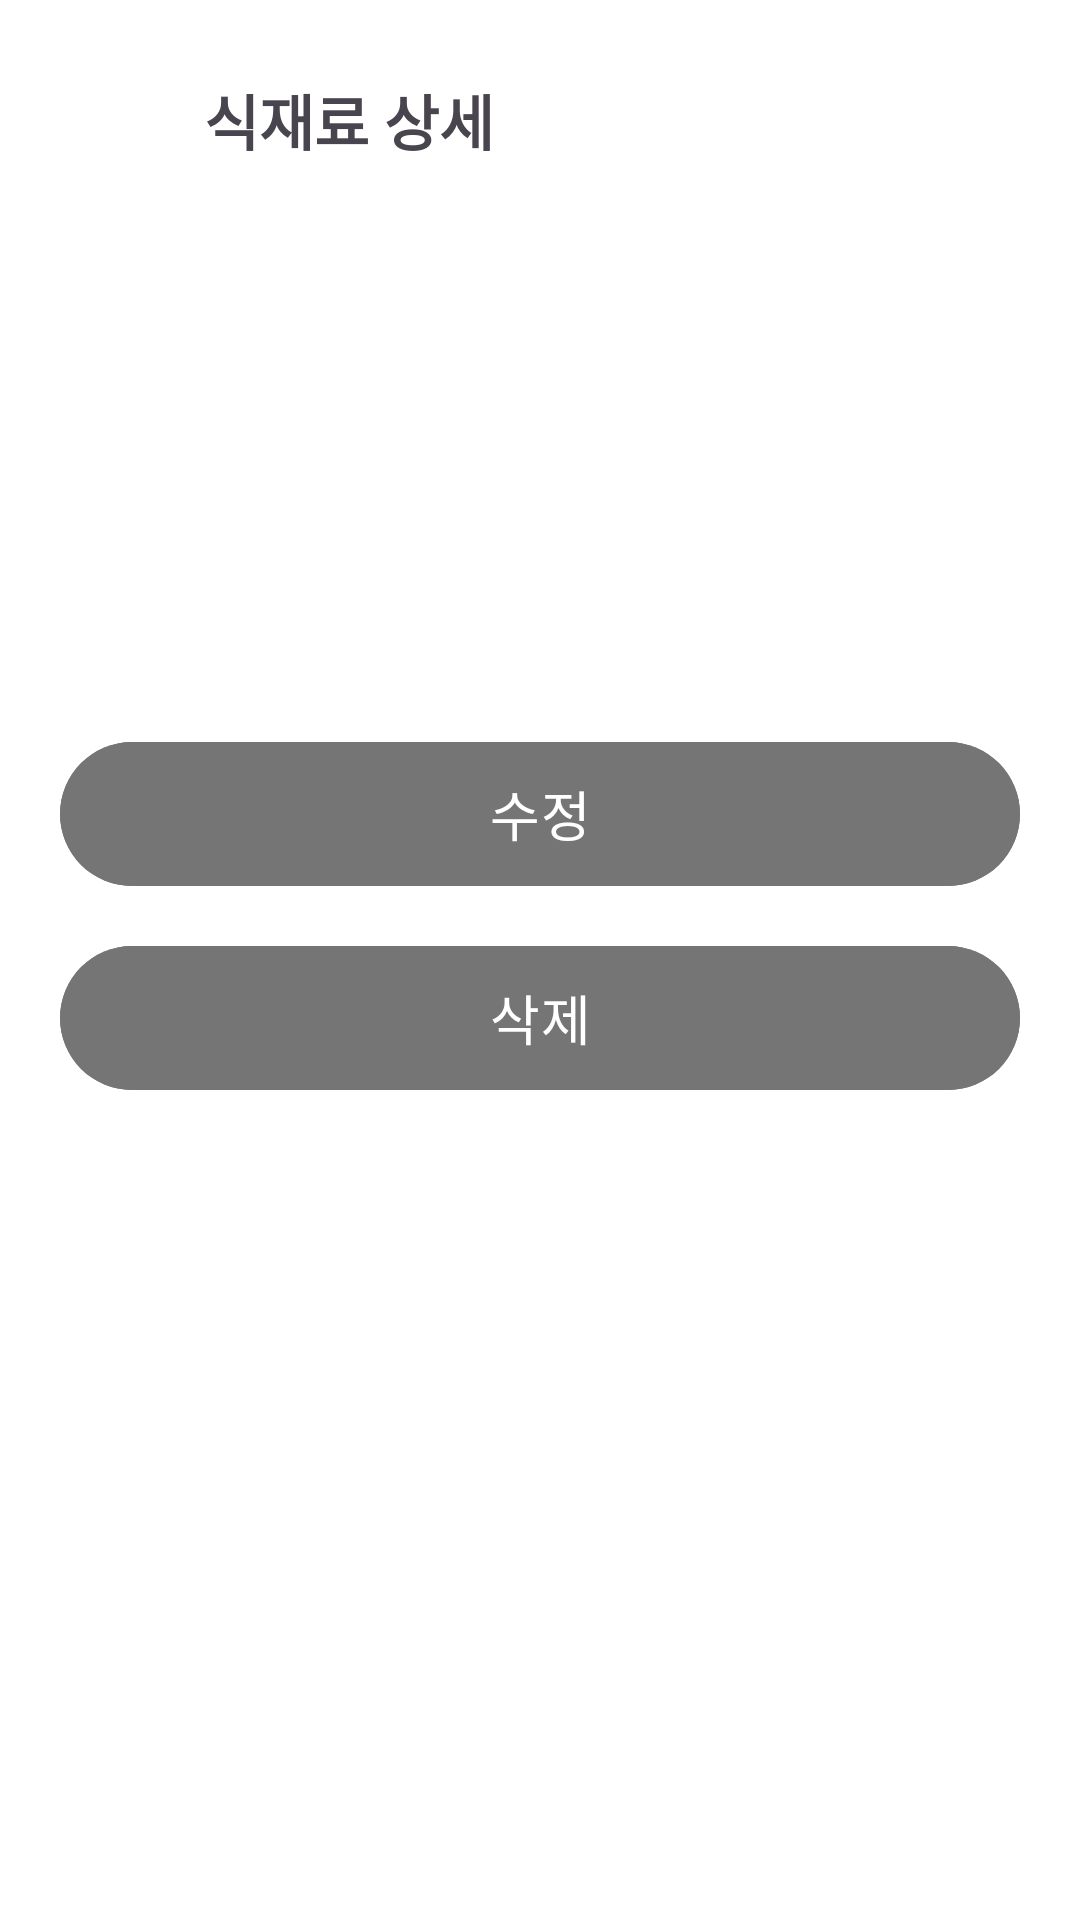

Layout XML and referenced resources for this Android screen:
<!-- AndroidManifest.xml: application theme Theme.NotWaste -->
<!-- res/layout/activity_ingredient_detail.xml -->
<LinearLayout xmlns:android="http://schemas.android.com/apk/res/android"
    android:orientation="vertical"
    android:padding="20dp"
    android:background="#FFFFFF"
    android:layout_width="match_parent"
    android:layout_height="match_parent">

    <LinearLayout
        android:orientation="horizontal"
        android:gravity="center_vertical"
        android:layout_width="match_parent"
        android:layout_height="wrap_content"
        android:layout_marginBottom="20dp">

        <ImageButton
            android:id="@+id/btnBack"
            android:src="@drawable/ic_arrow_back"
            android:background="@android:color/transparent"
            android:contentDescription="뒤로가기"
            android:layout_width="40dp"
            android:layout_height="40dp"
            android:padding="8dp"/>

        <TextView
            android:text="식재료 상세"
            android:textSize="20sp"
            android:textStyle="bold"
            android:layout_marginStart="8dp"
            android:layout_width="wrap_content"
            android:layout_height="wrap_content"/>
    </LinearLayout>

    <TextView
        android:id="@+id/tvName"
        android:textSize="24sp"
        android:textStyle="bold"
        android:layout_marginBottom="12dp"
        android:layout_width="wrap_content"
        android:layout_height="wrap_content"/>

    <TextView
        android:id="@+id/tvCount"
        android:textSize="18sp"
        android:layout_marginBottom="8dp"
        android:layout_width="wrap_content"
        android:layout_height="wrap_content"/>

    <TextView
        android:id="@+id/tvExpire"
        android:textSize="18sp"
        android:layout_marginBottom="8dp"
        android:layout_width="wrap_content"
        android:layout_height="wrap_content"/>

    <TextView
        android:id="@+id/tvLocation"
        android:textSize="18sp"
        android:layout_marginBottom="30dp"
        android:layout_width="wrap_content"
        android:layout_height="wrap_content"/>

    <com.google.android.material.button.MaterialButton
        android:id="@+id/btnEdit"
        android:text="수정"
        android:textSize="18sp"
        android:layout_marginBottom="12dp"
        android:backgroundTint="@color/very_dark_gray"
        android:layout_width="match_parent"
        android:layout_height="56dp"/>

    <com.google.android.material.button.MaterialButton
        android:id="@+id/btnDelete"
        android:text="삭제"
        android:textSize="18sp"
        android:backgroundTint="@color/very_dark_gray"
        android:layout_width="match_parent"
        android:layout_height="56dp"/>
</LinearLayout>
<!-- resources referenced by this layout -->
<resources>
  <color name="very_dark_gray">#757575</color>
  <style name="Theme.NotWaste" parent="Base.Theme.NotWaste" />
  <style name="Base.Theme.NotWaste" parent="Theme.Material3.DayNight.NoActionBar">
          
          
      </style>
</resources>
